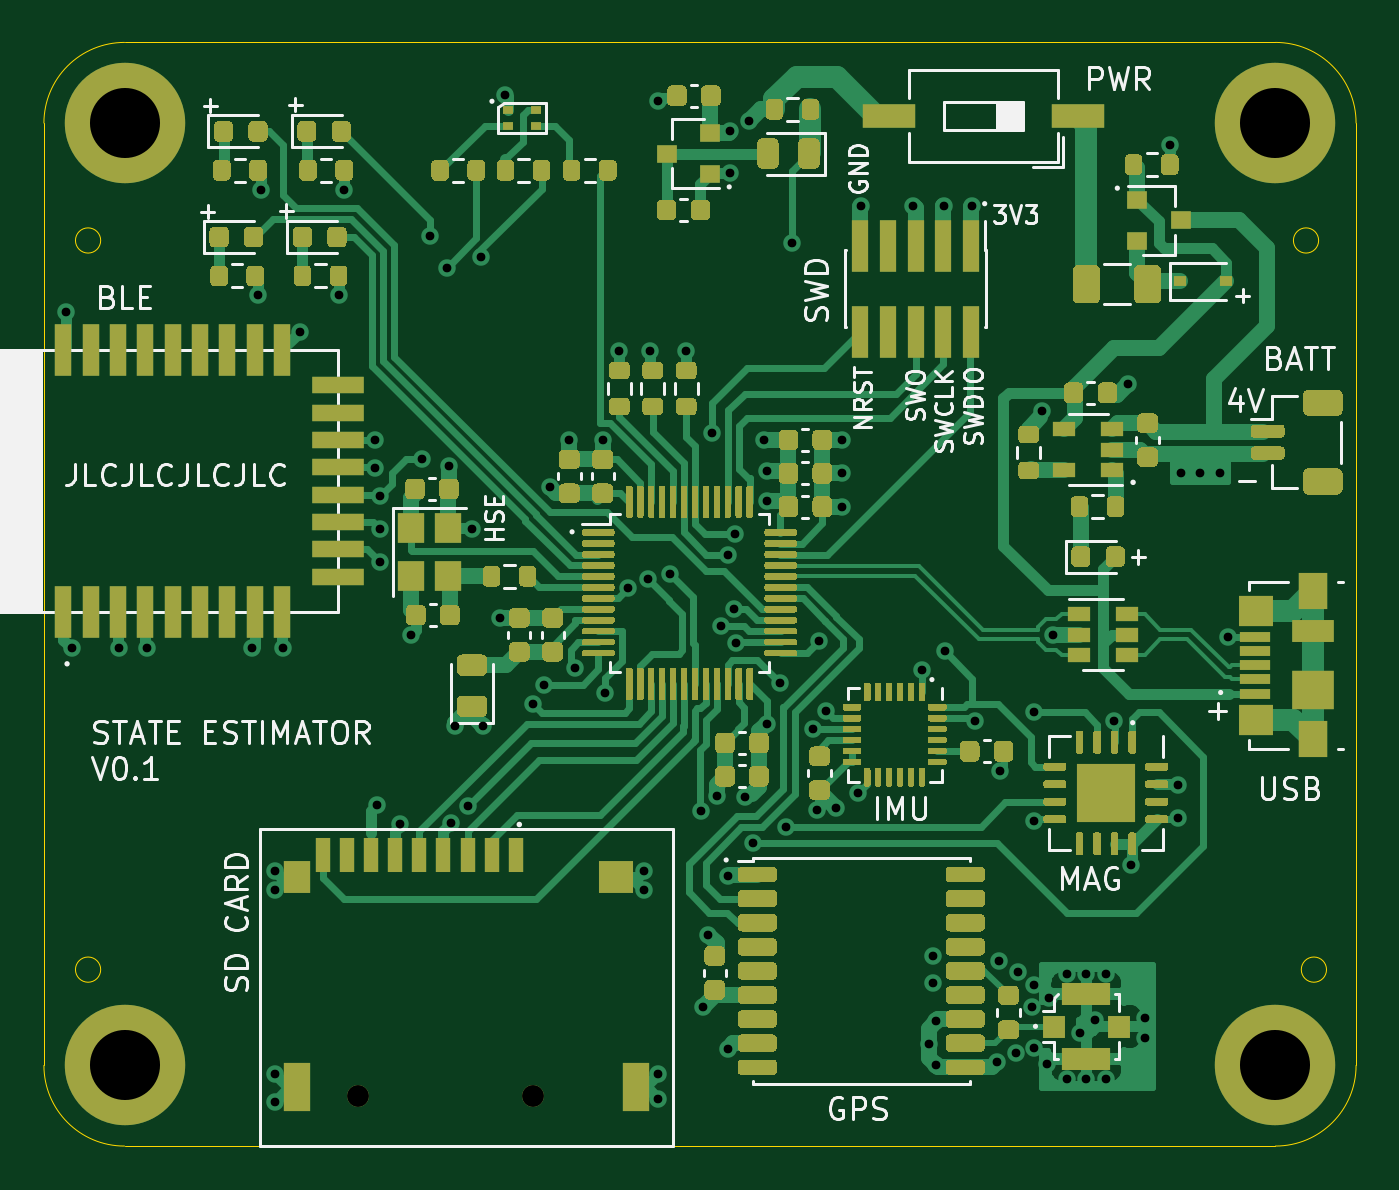
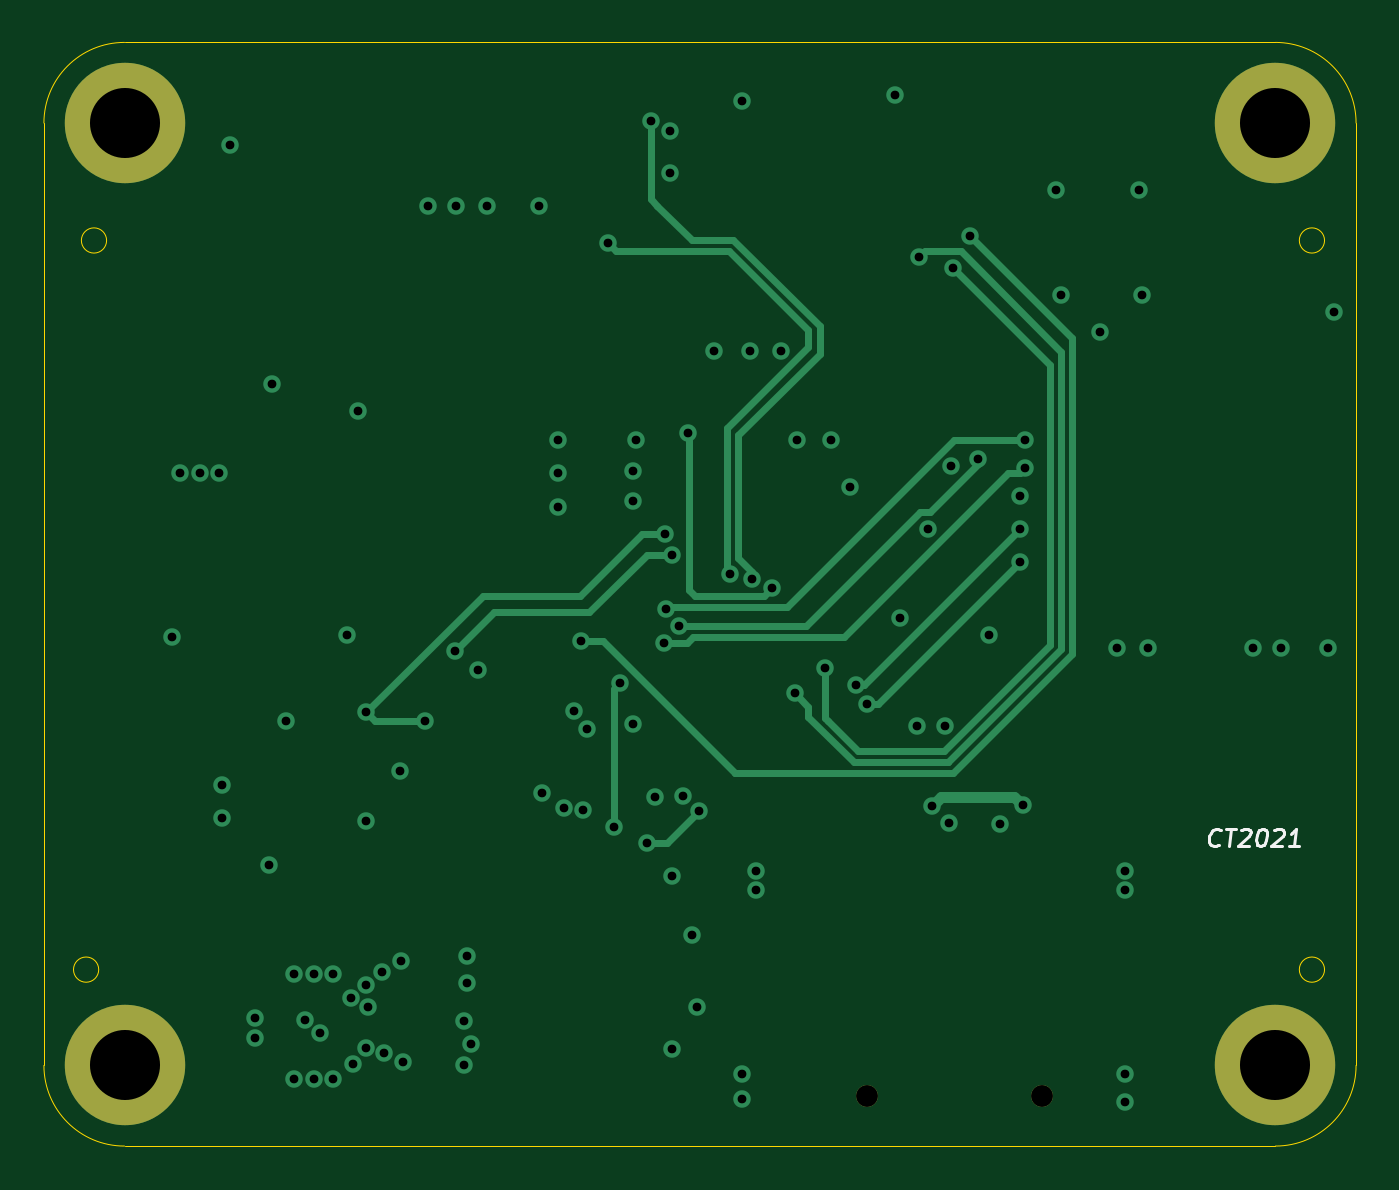
Circuit board: 11 layer files. Board 59.9 x 50.4 mm.
- bottom_copper: Board-B_Cu.gbl (9139 bytes)
- bottom_mask: Board-B_Mask.gbs (726 bytes)
- paste: Board-B_Paste.gbp (509 bytes)
- bottom_silk: Board-B_SilkS.gbo (2576 bytes)
- outline: Board-Edge_Cuts.gm1 (1406 bytes)
- top_copper: Board-F_Cu.gtl (132139 bytes)
- top_mask: Board-F_Mask.gts (73900 bytes)
- paste: Board-F_Paste.gtp (75070 bytes)
- top_silk: Board-F_SilkS.gto (110053 bytes)
- drill: Board-NPTH.drl (288 bytes)
- drill: Board-PTH.drl (2687 bytes)

=== bottom_copper: Board-B_Cu.gbl (9139 bytes, source omitted) ===
=== bottom_mask: Board-B_Mask.gbs ===
G04 #@! TF.GenerationSoftware,KiCad,Pcbnew,(5.1.10)-1*
G04 #@! TF.CreationDate,2021-10-23T20:23:31-05:00*
G04 #@! TF.ProjectId,Board,426f6172-642e-46b6-9963-61645f706362,rev?*
G04 #@! TF.SameCoordinates,Original*
G04 #@! TF.FileFunction,Soldermask,Bot*
G04 #@! TF.FilePolarity,Negative*
%FSLAX46Y46*%
G04 Gerber Fmt 4.6, Leading zero omitted, Abs format (unit mm)*
G04 Created by KiCad (PCBNEW (5.1.10)-1) date 2021-10-23 20:23:31*
%MOMM*%
%LPD*%
G01*
G04 APERTURE LIST*
%ADD10C,1.000000*%
%ADD11C,5.500000*%
G04 APERTURE END LIST*
D10*
X140337000Y-104775000D03*
X132337000Y-104775000D03*
D11*
X121666000Y-60325000D03*
X174244000Y-60325000D03*
X174244000Y-103378000D03*
X121666000Y-103378000D03*
M02*

=== paste: Board-B_Paste.gbp ===
G04 #@! TF.GenerationSoftware,KiCad,Pcbnew,(5.1.10)-1*
G04 #@! TF.CreationDate,2021-10-23T20:23:30-05:00*
G04 #@! TF.ProjectId,Board,426f6172-642e-46b6-9963-61645f706362,rev?*
G04 #@! TF.SameCoordinates,Original*
G04 #@! TF.FileFunction,Paste,Bot*
G04 #@! TF.FilePolarity,Positive*
%FSLAX46Y46*%
G04 Gerber Fmt 4.6, Leading zero omitted, Abs format (unit mm)*
G04 Created by KiCad (PCBNEW (5.1.10)-1) date 2021-10-23 20:23:30*
%MOMM*%
%LPD*%
G01*
G04 APERTURE LIST*
G04 APERTURE END LIST*
M02*

=== bottom_silk: Board-B_SilkS.gbo ===
G04 #@! TF.GenerationSoftware,KiCad,Pcbnew,(5.1.10)-1*
G04 #@! TF.CreationDate,2021-10-23T20:23:30-05:00*
G04 #@! TF.ProjectId,Board,426f6172-642e-46b6-9963-61645f706362,rev?*
G04 #@! TF.SameCoordinates,Original*
G04 #@! TF.FileFunction,Legend,Bot*
G04 #@! TF.FilePolarity,Positive*
%FSLAX46Y46*%
G04 Gerber Fmt 4.6, Leading zero omitted, Abs format (unit mm)*
G04 Created by KiCad (PCBNEW (5.1.10)-1) date 2021-10-23 20:23:30*
%MOMM*%
%LPD*%
G01*
G04 APERTURE LIST*
%ADD10C,0.150000*%
%ADD11C,1.000000*%
%ADD12C,5.500000*%
G04 APERTURE END LIST*
D10*
X124240595Y-93285714D02*
X124283452Y-93323809D01*
X124402500Y-93361904D01*
X124478690Y-93361904D01*
X124588214Y-93323809D01*
X124654880Y-93247619D01*
X124683452Y-93171428D01*
X124702500Y-93019047D01*
X124688214Y-92904761D01*
X124631071Y-92752380D01*
X124583452Y-92676190D01*
X124497738Y-92600000D01*
X124378690Y-92561904D01*
X124302500Y-92561904D01*
X124192976Y-92600000D01*
X124159642Y-92638095D01*
X123921547Y-92561904D02*
X123464404Y-92561904D01*
X123792976Y-93361904D02*
X123692976Y-92561904D01*
X123245357Y-92638095D02*
X123202500Y-92600000D01*
X123121547Y-92561904D01*
X122931071Y-92561904D01*
X122859642Y-92600000D01*
X122826309Y-92638095D01*
X122797738Y-92714285D01*
X122807261Y-92790476D01*
X122859642Y-92904761D01*
X123373928Y-93361904D01*
X122878690Y-93361904D01*
X122283452Y-92561904D02*
X122207261Y-92561904D01*
X122135833Y-92600000D01*
X122102500Y-92638095D01*
X122073928Y-92714285D01*
X122054880Y-92866666D01*
X122078690Y-93057142D01*
X122135833Y-93209523D01*
X122183452Y-93285714D01*
X122226309Y-93323809D01*
X122307261Y-93361904D01*
X122383452Y-93361904D01*
X122454880Y-93323809D01*
X122488214Y-93285714D01*
X122516785Y-93209523D01*
X122535833Y-93057142D01*
X122512023Y-92866666D01*
X122454880Y-92714285D01*
X122407261Y-92638095D01*
X122364404Y-92600000D01*
X122283452Y-92561904D01*
X121721547Y-92638095D02*
X121678690Y-92600000D01*
X121597738Y-92561904D01*
X121407261Y-92561904D01*
X121335833Y-92600000D01*
X121302500Y-92638095D01*
X121273928Y-92714285D01*
X121283452Y-92790476D01*
X121335833Y-92904761D01*
X121850119Y-93361904D01*
X121354880Y-93361904D01*
X120592976Y-93361904D02*
X121050119Y-93361904D01*
X120821547Y-93361904D02*
X120721547Y-92561904D01*
X120812023Y-92676190D01*
X120897738Y-92752380D01*
X120978690Y-92790476D01*
%LPC*%
D11*
X140337000Y-104775000D03*
X132337000Y-104775000D03*
D12*
X121666000Y-60325000D03*
X174244000Y-60325000D03*
X174244000Y-103378000D03*
X121666000Y-103378000D03*
M02*

=== outline: Board-Edge_Cuts.gm1 ===
G04 #@! TF.GenerationSoftware,KiCad,Pcbnew,(5.1.10)-1*
G04 #@! TF.CreationDate,2021-10-23T20:23:31-05:00*
G04 #@! TF.ProjectId,Board,426f6172-642e-46b6-9963-61645f706362,rev?*
G04 #@! TF.SameCoordinates,Original*
G04 #@! TF.FileFunction,Profile,NP*
%FSLAX46Y46*%
G04 Gerber Fmt 4.6, Leading zero omitted, Abs format (unit mm)*
G04 Created by KiCad (PCBNEW (5.1.10)-1) date 2021-10-23 20:23:31*
%MOMM*%
%LPD*%
G01*
G04 APERTURE LIST*
G04 #@! TA.AperFunction,Profile*
%ADD10C,0.050000*%
G04 #@! TD*
G04 APERTURE END LIST*
D10*
X176576000Y-99000000D02*
G75*
G03*
X176576000Y-99000000I-576000J0D01*
G01*
X120576000Y-99000000D02*
G75*
G03*
X120576000Y-99000000I-576000J0D01*
G01*
X120576000Y-65690000D02*
G75*
G03*
X120576000Y-65690000I-576000J0D01*
G01*
X176216000Y-65690000D02*
G75*
G03*
X176216000Y-65690000I-576000J0D01*
G01*
X174244000Y-107061000D02*
X121666000Y-107061000D01*
X177927000Y-60325000D02*
X177927000Y-103378000D01*
X121666000Y-56642000D02*
X174244000Y-56642000D01*
X117983000Y-103378000D02*
X117983000Y-60325000D01*
X121666000Y-107061000D02*
G75*
G02*
X117983000Y-103378000I0J3683000D01*
G01*
X177927000Y-103378000D02*
G75*
G02*
X174244000Y-107061000I-3683000J0D01*
G01*
X174244000Y-56642000D02*
G75*
G02*
X177927000Y-60325000I0J-3683000D01*
G01*
X117983000Y-60325000D02*
G75*
G02*
X121666000Y-56642000I3683000J0D01*
G01*
M02*

=== top_copper: Board-F_Cu.gtl (132139 bytes, source omitted) ===
=== top_mask: Board-F_Mask.gts (73900 bytes, source omitted) ===
=== paste: Board-F_Paste.gtp (75070 bytes, source omitted) ===
=== top_silk: Board-F_SilkS.gto (110053 bytes, source omitted) ===
=== drill: Board-NPTH.drl ===
M48
; DRILL file {KiCad (5.1.10)-1} date 10/23/21 20:23:39
; FORMAT={-:-/ absolute / metric / decimal}
; #@! TF.CreationDate,2021-10-23T20:23:39-05:00
; #@! TF.GenerationSoftware,Kicad,Pcbnew,(5.1.10)-1
; #@! TF.FileFunction,NonPlated,1,4,NPTH
FMAT,2
METRIC
%
G90
G05
T0
M30

=== drill: Board-PTH.drl ===
M48
; DRILL file {KiCad (5.1.10)-1} date 10/23/21 20:23:39
; FORMAT={-:-/ absolute / metric / decimal}
; #@! TF.CreationDate,2021-10-23T20:23:39-05:00
; #@! TF.GenerationSoftware,Kicad,Pcbnew,(5.1.10)-1
; #@! TF.FileFunction,Plated,1,4,PTH
FMAT,2
METRIC
T1C0.400
T2C1.000
T3C3.200
%
G90
G05
T1
X118.999Y-68.961
X119.253Y-84.328
X121.412Y-84.328
X122.682Y-84.328
X127.508Y-84.328
X127.762Y-68.199
X127.889Y-63.373
X128.524Y-94.488
X128.524Y-95.377
X128.524Y-103.759
X128.524Y-105.029
X128.905Y-84.328
X129.667Y-69.85
X131.445Y-68.199
X131.699Y-63.373
X133.096Y-74.803
X133.096Y-76.073
X133.2Y-91.5
X133.35Y-77.343
X133.35Y-78.867
X133.35Y-80.391
X134.27Y-92.36
X134.747Y-83.693
X135.255Y-75.692
X135.6Y-65.5
X136.398Y-66.929
X136.5Y-76.0
X136.6Y-92.3
X136.779Y-87.884
X137.36Y-91.513
X137.541Y-78.867
X137.944Y-66.444
X138.049Y-87.884
X138.811Y-82.931
X139.065Y-59.055
X140.335Y-86.868
X140.843Y-85.979
X141.097Y-76.962
X141.986Y-74.803
X142.24Y-85.217
X143.51Y-74.803
X143.637Y-86.36
X144.272Y-70.739
X144.665Y-81.562
X145.415Y-94.488
X145.415Y-95.377
X145.571Y-81.139
X145.669Y-70.739
X146.028Y-59.309
X146.05Y-103.759
X146.05Y-104.902
X146.591Y-80.923
X147.32Y-70.739
X148.01Y-91.766
X148.082Y-100.711
X148.336Y-97.409
X148.5Y-74.5
X148.717Y-91.059
X148.899Y-83.324
X149.213Y-80.037
X149.225Y-94.742
X149.225Y-102.616
X149.33Y-60.706
X149.33Y-62.611
X149.499Y-82.524
X149.534Y-79.09
X149.606Y-84.074
X149.99Y-91.1
X150.215Y-60.24
X150.368Y-93.218
X150.9Y-74.8
X151.003Y-76.2
X151.003Y-77.597
X151.003Y-87.757
X151.6Y-85.9
X151.892Y-92.468
X152.146Y-65.786
X153.1Y-88.0
X153.289Y-91.694
X153.4Y-84.0
X153.7Y-87.2
X154.15Y-91.62
X154.432Y-74.803
X154.432Y-76.327
X154.432Y-77.851
X155.194Y-90.932
X155.3Y-64.1
X157.7Y-64.1
X158.115Y-85.3
X158.4Y-102.4
X158.6Y-98.4
X158.6Y-99.6
X158.75Y-101.346
X158.75Y-103.378
X159.1Y-64.1
X159.131Y-84.455
X160.4Y-64.1
X160.528Y-87.63
X161.544Y-103.2
X161.6Y-98.6
X161.671Y-89.916
X162.4Y-102.8
X162.5Y-99.1
X163.1Y-100.7
X163.195Y-87.249
X163.195Y-92.202
X163.2Y-99.7
X163.2Y-102.6
X163.6Y-73.5
X163.8Y-103.3
X163.9Y-100.3
X164.1Y-83.693
X164.719Y-99.187
X164.719Y-104.013
X165.3Y-101.9
X165.608Y-99.187
X165.608Y-104.013
X166.0Y-101.3
X166.497Y-99.187
X166.497Y-104.013
X166.878Y-87.63
X167.513Y-72.263
X167.64Y-94.234
X168.275Y-101.219
X168.275Y-102.108
X169.418Y-61.341
X169.799Y-90.551
X169.799Y-92.075
X169.926Y-76.327
X170.815Y-76.327
X171.704Y-76.327
X172.085Y-83.82
T2
X132.337Y-104.775
X140.337Y-104.775
T3
X121.666Y-60.325
X121.666Y-103.378
X174.244Y-60.325
X174.244Y-103.378
T0
M30

